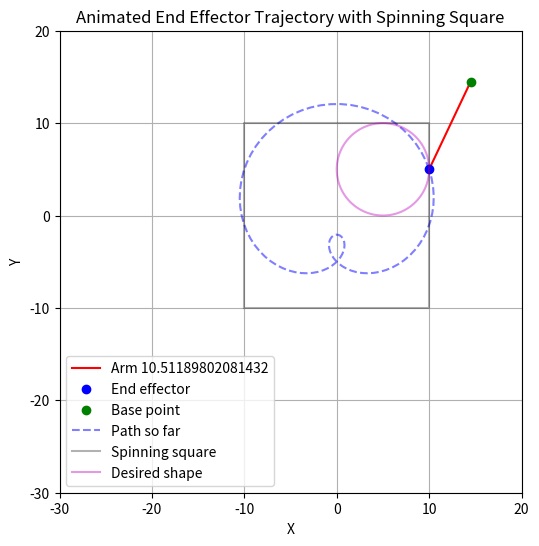

Recreate this plot in Python.
import numpy as np
import matplotlib.pyplot as plt
import time

# Parameters
side_length = 20
x_a, y_a = 29/2, 29/2  # Base point coordinates
num_frames = 100
theta = np.linspace(0, 2*np.pi, num_frames)  # 100 steps of rotation

# Trajectory shape settings
trajectory_shape = "circle"  # Options: "circle", "triangle", "square"
trajectory_origin = (2.5, 2.5)
radius = 5.0


# Function to rotate a point or array of points
def rotate_point(xy_local, theta):
    rot_matrix = np.array([
        [np.cos(theta), -np.sin(theta)],
        [np.sin(theta), np.cos(theta)]
    ])
    return rot_matrix @ xy_local

# Define spinning square in local coordinates
half_side = side_length / 2
square_local = np.array([
    [-half_side, -half_side],
    [ half_side, -half_side],
    [ half_side,  half_side],
    [-half_side,  half_side],
    [-half_side, -half_side]
]).T

# Define trajectory shape in local coordinates
if trajectory_shape == "circle":
    t = np.linspace(0, 2*np.pi, num_frames)
    trajectory_shape_path = np.stack([radius * np.cos(t), radius * np.sin(t)], axis=0)
    local_path = trajectory_shape_path.T
elif trajectory_shape == "triangle":
    trajectory_shape_path = np.array([
        [0, side_length / 2],
        [-side_length / 2, -side_length / 2],
        [side_length / 2, -side_length / 2],
        [0, side_length / 2]  # Close loop
    ]).T
    # Repeat to fill num_frames
    local_path = trajectory_shape_path.T
    repeats = int(np.ceil(num_frames / len(local_path)))
    local_path = np.tile(local_path, (repeats, 1))[:num_frames]
elif trajectory_shape == "square":
    trajectory_shape_path = np.array([
        [-half_side, -half_side],
        [ half_side, -half_side],
        [ half_side,  half_side],
        [-half_side,  half_side],
        [-half_side, -half_side]
    ]).T
    local_path = trajectory_shape_path.T
    repeats = int(np.ceil(num_frames / len(local_path)))
    local_path = np.tile(local_path, (repeats, 1))[:num_frames]
else:
    raise ValueError("Unsupported trajectory shape")

# Apply trajectory origin offset
local_path[:,0] += trajectory_origin[0]
local_path[:,1] += trajectory_origin[1]
trajectory_shape_path[0] += trajectory_origin[0]
trajectory_shape_path[1] += trajectory_origin[1]

# Convert local path to global at each rotation step
global_path = []
for i in range(num_frames):
    global_point = rotate_point(local_path[i], theta[i])
    global_path.append(global_point)
global_path = np.array(global_path)

# Setup interactive plot
plt.ion()
fig, ax = plt.subplots(figsize=(6,6))
ax.set_aspect('equal')
ax.set_xlim(-30,20)
ax.set_ylim(-30,20)
ax.set_title("Animated End Effector Trajectory with Spinning Square")
ax.set_xlabel("X")
ax.set_ylabel("Y")
ax.grid(True)

# Initialize elements
line, = ax.plot([], [], 'r-', label="Arm {0}".format(np.sqrt((x_a - global_path[0, 0])**2 + (y_a - global_path[0, 1])**2)))
point, = ax.plot([], [], 'bo', label="End effector")
base, = ax.plot(x_a, y_a, 'go', label="Base point")
traj, = ax.plot([], [], 'b--', alpha=0.5, label="Path so far")
square_line, = ax.plot([], [], 'k-', alpha=0.3, label="Spinning square")
shape_line, = ax.plot([], [], 'm-', alpha=0.4, label="Desired shape")

x_data, y_data = [], []
for frame in range(num_frames):
    x, y = global_path[frame]
    line.set_data([x_a, x], [y_a, y])
    point.set_data([x], [y])
    x_data.append(x)
    y_data.append(y)
    traj.set_data(x_data, y_data)

    # Rotate spinning square
    square_rotated = rotate_point(square_local, theta[frame])
    square_line.set_data(square_rotated[0], square_rotated[1])

    # Rotate and draw the desired trajectory shape within the square
    shape_rotated = rotate_point(trajectory_shape_path, theta[frame])
    shape_line.set_data(shape_rotated[0], shape_rotated[1])

    plt.pause(0.05)

plt.ioff()
ax.legend()
plt.show()

print("Arm Length: ", np.sqrt((x_a - global_path[-1, 0])**2 + (y_a - global_path[-1, 1])**2))
print("Final End Effector Position: ", global_path[-1])
print("Trajectory Origin: ", trajectory_origin)
print("Trajectory Shape: ", trajectory_shape)